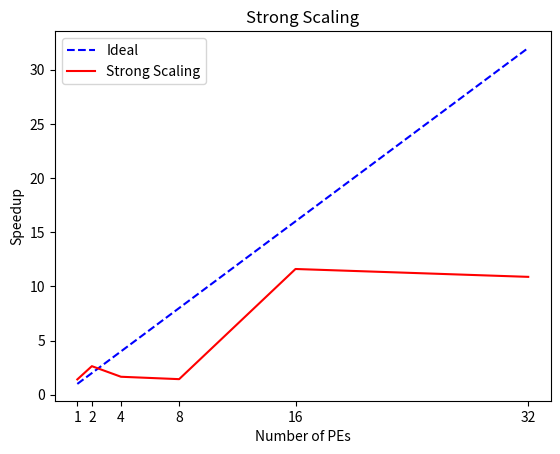
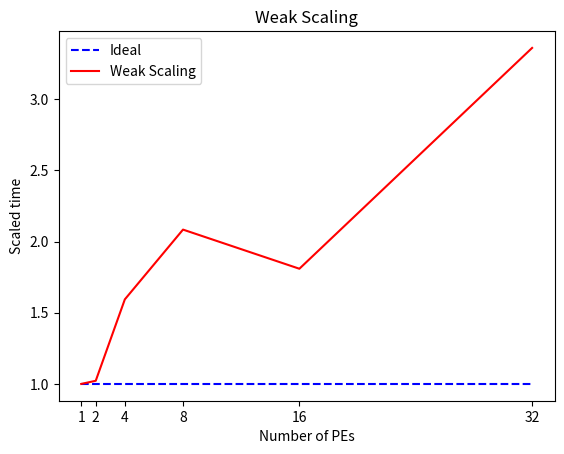
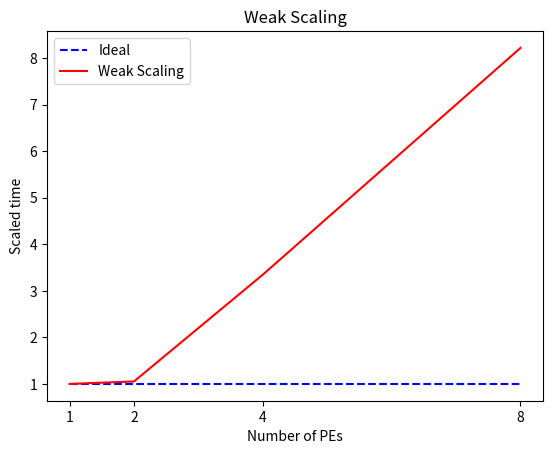

The script that saved these images, in order:
import numpy as np
import matplotlib.pyplot as plt

strong = [0.706233, 0.379075, 0.602186, 0.694319, 0.086181, 0.091930]
strong = [1.0/x for x in strong]
weak = [0.708979, 0.724634, 1.129856, 1.477219, 1.282406, 2.381665]
weak = [x/weak[0] for x in weak]
weaktest = [0.007464, 0.007862, 0.024981, 0.061325]
weaktest = [x/weaktest[0] for x in weaktest]
fig1, ax1 = plt.subplots()
ax1.plot([1,2,4,8,16,32], [1,2,4, 8,16, 32], 'b--', label='Ideal')
ax1.plot([1,2,4,8,16,32], strong, 'r-', label='Strong Scaling')
ax1.set_xlabel('Number of PEs')
ax1.set_ylabel('Speedup')
ax1.set_xticks([1,2,4, 8,16, 32])
ax1.legend()
ax1.set_title("Strong Scaling")
fig1.savefig("strong.png")

fig, ax = plt.subplots()
ax.plot([1,2,4, 8,16, 32], [1,1,1, 1,1, 1], 'b--', label='Ideal')
ax.plot([1,2,4, 8,16, 32], weak, 'r-', label='Weak Scaling')
ax.set_xlabel('Number of PEs')
ax.set_ylabel('Scaled time')
ax.set_xticks([1,2,4, 8,16, 32])
ax.legend()
ax.set_title("Weak Scaling")
fig.savefig("weak.png")

fig3, ax3 = plt.subplots()
ax3.plot([1,2,4, 8], [1,1,1, 1], 'b--', label='Ideal')
ax3.plot([1,2,4, 8], weaktest, 'r-', label='Weak Scaling')
ax3.set_xlabel('Number of PEs')
ax3.set_ylabel('Scaled time')
ax3.set_xticks([1,2,4, 8])
ax3.legend()
ax3.set_title("Weak Scaling")
fig3.savefig("weaktest.png")
plt.show()
